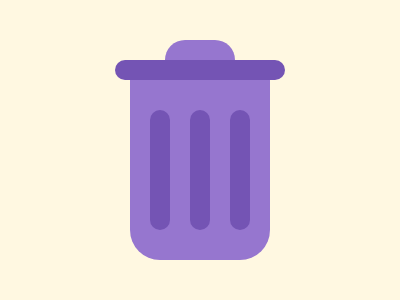

Recreate this image using only HTML and CSS.

<t></t>
<h></h>
<b>
  <l></l>
  <l></l>
  <l></l>
</b>
<style>
  body {
    display: grid;
    background: #fff8e1;
    place-items: center;
    place-content: center;

    t,
    h {
      height: 20px;
    }

    t {
      width: 70px;
      border-radius: 20px 20px 0 0;
    }

    t,
    b {
      background: #9676cf;
    }

    h {
      width: 170px;
    }

    h,
    l {
      background: #7454b4;
      border-radius: 10px;
    }

    b {
      display: flex;
      border-radius: 0 0 30px 30px;
      padding: 30px 20px;
      gap: 20px;

      * {
        height: 120px;
        width: 20px;
      }
    }
  }
</style>
